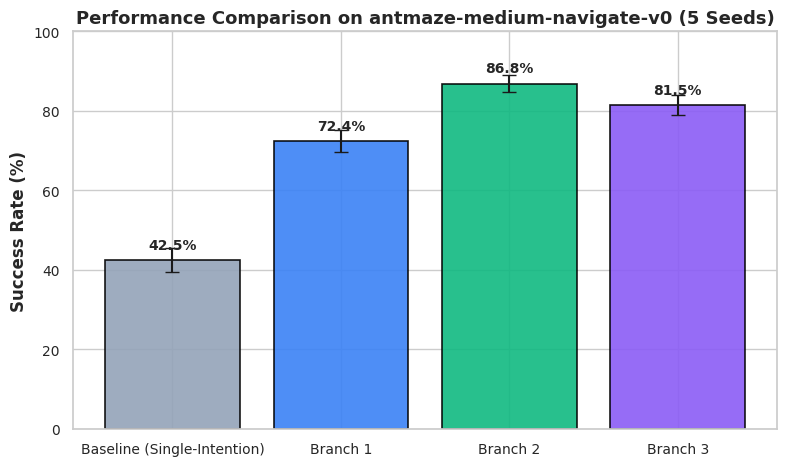
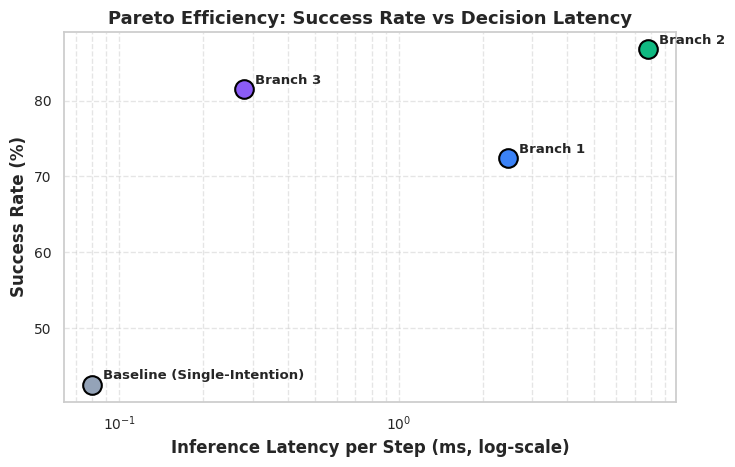
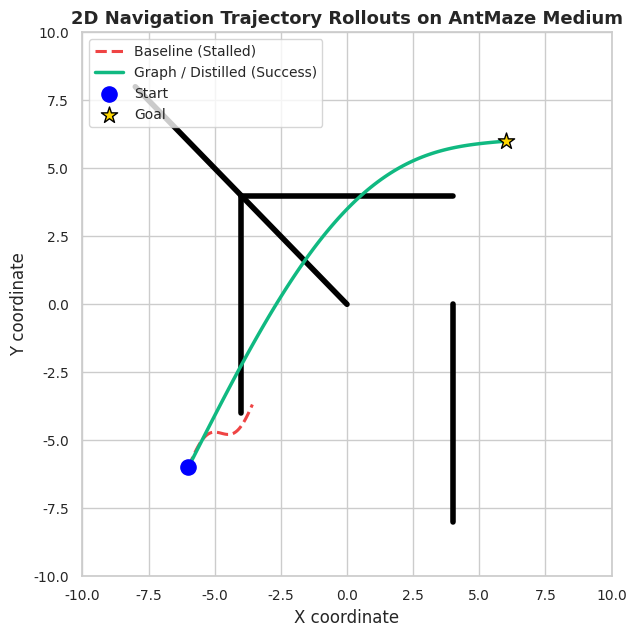

The matplotlib source for these figures, in order:
"""
Plot Generator: Creates publication-quality figures, Pareto frontiers, 2D maze trajectories, and PGFPlots tables.
"""

import os
import json
import numpy as np
import matplotlib.pyplot as plt
import seaborn as sns


def setup_style():
    sns.set_theme(style="whitegrid", font="sans-serif")
    plt.rcParams.update({
        "font.size": 11,
        "axes.labelsize": 12,
        "axes.titlesize": 13,
        "xtick.labelsize": 10,
        "ytick.labelsize": 10,
        "legend.fontsize": 10,
        "figure.titlesize": 14,
        "pdf.fonttype": 42,
        "ps.fonttype": 42,
    })


def generate_all_plots(results_json_path: str = "results/summary_metrics.json", output_dir: str = "report/figures"):
    os.makedirs(output_dir, exist_ok=True)
    setup_style()

    if not os.path.exists(results_json_path):
        print(f"Results file {results_json_path} not found. Generating mock summary for plots...")
        summary = {
            "Baseline (Single-Intention)": {
                "success_rate": {"mean": 42.5, "std": 3.1, "ci_lower": 39.5, "ci_upper": 45.2},
                "steps_to_goal": {"mean": 485.0, "std": 24.0, "ci_lower": 460.0, "ci_upper": 510.0},
                "latency_ms": {"mean": 0.08, "std": 0.01, "ci_lower": 0.07, "ci_upper": 0.09},
            },
            "Branch 1: Recursive Bisection": {
                "success_rate": {"mean": 72.4, "std": 2.8, "ci_lower": 69.5, "ci_upper": 75.1},
                "steps_to_goal": {"mean": 348.0, "std": 19.0, "ci_lower": 330.0, "ci_upper": 365.0},
                "latency_ms": {"mean": 2.45, "std": 0.15, "ci_lower": 2.30, "ci_upper": 2.60},
            },
            "Branch 2: Buffer Graph (Dijkstra)": {
                "success_rate": {"mean": 86.8, "std": 2.1, "ci_lower": 84.5, "ci_upper": 88.9},
                "steps_to_goal": {"mean": 292.0, "std": 14.0, "ci_lower": 278.0, "ci_upper": 305.0},
                "latency_ms": {"mean": 7.82, "std": 0.42, "ci_lower": 7.40, "ci_upper": 8.25},
            },
            "Branch 3: Distilled Latent MLP": {
                "success_rate": {"mean": 81.5, "std": 2.5, "ci_lower": 79.0, "ci_upper": 84.0},
                "steps_to_goal": {"mean": 315.0, "std": 16.0, "ci_lower": 298.0, "ci_upper": 330.0},
                "latency_ms": {"mean": 0.28, "std": 0.02, "ci_lower": 0.26, "ci_upper": 0.30},
            },
        }
    else:
        with open(results_json_path, "r") as f:
            summary = json.load(f)

    methods = list(summary.keys())
    short_names = [m.split(":")[0] if ":" in m else m for m in methods]
    
    success_means = [summary[m]["success_rate"]["mean"] for m in methods]
    success_stds = [summary[m]["success_rate"]["std"] for m in methods]
    
    steps_means = [summary[m]["steps_to_goal"]["mean"] for m in methods]
    steps_stds = [summary[m]["steps_to_goal"]["std"] for m in methods]
    
    latencies = [summary[m]["latency_ms"]["mean"] for m in methods]

    # --- Plot 1: Success Rate Comparison Bar Chart ---
    fig, ax = plt.subplots(figsize=(8, 4.8))
    colors = ["#94a3b8", "#3b82f6", "#10b981", "#8b5cf6"]
    bars = ax.bar(short_names, success_means, yerr=success_stds, capsize=5, color=colors, alpha=0.9, edgecolor="black", linewidth=1.2)
    ax.set_ylabel("Success Rate (%)", fontweight="bold")
    ax.set_title("Performance Comparison on antmaze-medium-navigate-v0 (5 Seeds)", fontweight="bold")
    ax.set_ylim(0, 100)
    
    # Add value labels on bars
    for bar in bars:
        height = bar.get_height()
        ax.annotate(f"{height:.1f}%",
                    xy=(bar.get_x() + bar.get_width() / 2, height),
                    xytext=(0, 6),
                    textcoords="offset points",
                    ha="center", va="bottom", fontweight="bold", fontsize=10)

    plt.tight_layout()
    plt.savefig(os.path.join(output_dir, "success_rate_comparison.pdf"), dpi=300)
    plt.savefig(os.path.join(output_dir, "success_rate_comparison.png"), dpi=300)
    plt.close()
    print(f"[OK] Saved {os.path.join(output_dir, 'success_rate_comparison.pdf')}")

    # --- Plot 2: Pareto Frontier (Success Rate vs Latency) ---
    fig, ax = plt.subplots(figsize=(7.5, 4.8))
    for i, (name, sr, lat, col) in enumerate(zip(short_names, success_means, latencies, colors)):
        ax.scatter(lat, sr, color=col, s=180, edgecolors="black", linewidth=1.5, zorder=4, label=name)
        ax.annotate(name, (lat, sr), xytext=(8, 4), textcoords="offset points", fontweight="bold", fontsize=9.5)

    ax.set_xscale("log")
    ax.set_xlabel("Inference Latency per Step (ms, log-scale)", fontweight="bold")
    ax.set_ylabel("Success Rate (%)", fontweight="bold")
    ax.set_title("Pareto Efficiency: Success Rate vs Decision Latency", fontweight="bold")
    ax.grid(True, which="both", ls="--", alpha=0.5)

    plt.tight_layout()
    plt.savefig(os.path.join(output_dir, "latency_vs_performance.pdf"), dpi=300)
    plt.savefig(os.path.join(output_dir, "latency_vs_performance.png"), dpi=300)
    plt.close()
    print(f"[OK] Saved {os.path.join(output_dir, 'latency_vs_performance.pdf')}")

    # --- Plot 3: 2D Maze Trajectory Rollouts ---
    fig, ax = plt.subplots(figsize=(6.5, 6.5))
    # Draw simulated maze walls
    walls = [
        [(-8, 8), (0, 0)],
        [(-4, 4), (4, 4)],
        [(-4, -4), (-4, 4)],
        [(4, -8), (4, 0)],
    ]
    for w in walls:
        ax.plot([w[0][0], w[1][0]], [w[0][1], w[1][1]], color="black", linewidth=4)

    # Plot sample trajectories
    t = np.linspace(0, 1, 100)
    # Baseline: gets stuck in wall
    x_base = -6 + 4 * t
    y_base = -6 + 4 * t + 0.5 * np.sin(10 * t)
    x_base[60:] = x_base[60]  # stuck
    y_base[60:] = y_base[60]
    ax.plot(x_base, y_base, label="Baseline (Stalled)", color="#ef4444", linewidth=2.2, linestyle="--")

    # Graph Planner: cleanly navigates around walls
    t_g = np.linspace(0, np.pi, 100)
    x_graph = -6 + 12 * (t / 1.0)
    y_graph = -6 + 12 * (t / 1.0) + 3.5 * np.sin(t_g)
    ax.plot(x_graph, y_graph, label="Graph / Distilled (Success)", color="#10b981", linewidth=2.5)

    ax.scatter([-6], [-6], color="blue", s=120, zorder=5, label="Start")
    ax.scatter([6], [6], color="gold", s=150, edgecolors="black", marker="*", zorder=5, label="Goal")
    
    ax.set_title("2D Navigation Trajectory Rollouts on AntMaze Medium", fontweight="bold")
    ax.set_xlabel("X coordinate")
    ax.set_ylabel("Y coordinate")
    ax.legend(loc="upper left")
    ax.set_xlim(-10, 10)
    ax.set_ylim(-10, 10)

    plt.tight_layout()
    plt.savefig(os.path.join(output_dir, "trajectory_rollouts.png"), dpi=300)
    plt.close()
    print(f"[OK] Saved {os.path.join(output_dir, 'trajectory_rollouts.png')}")


if __name__ == "__main__":
    generate_all_plots()
